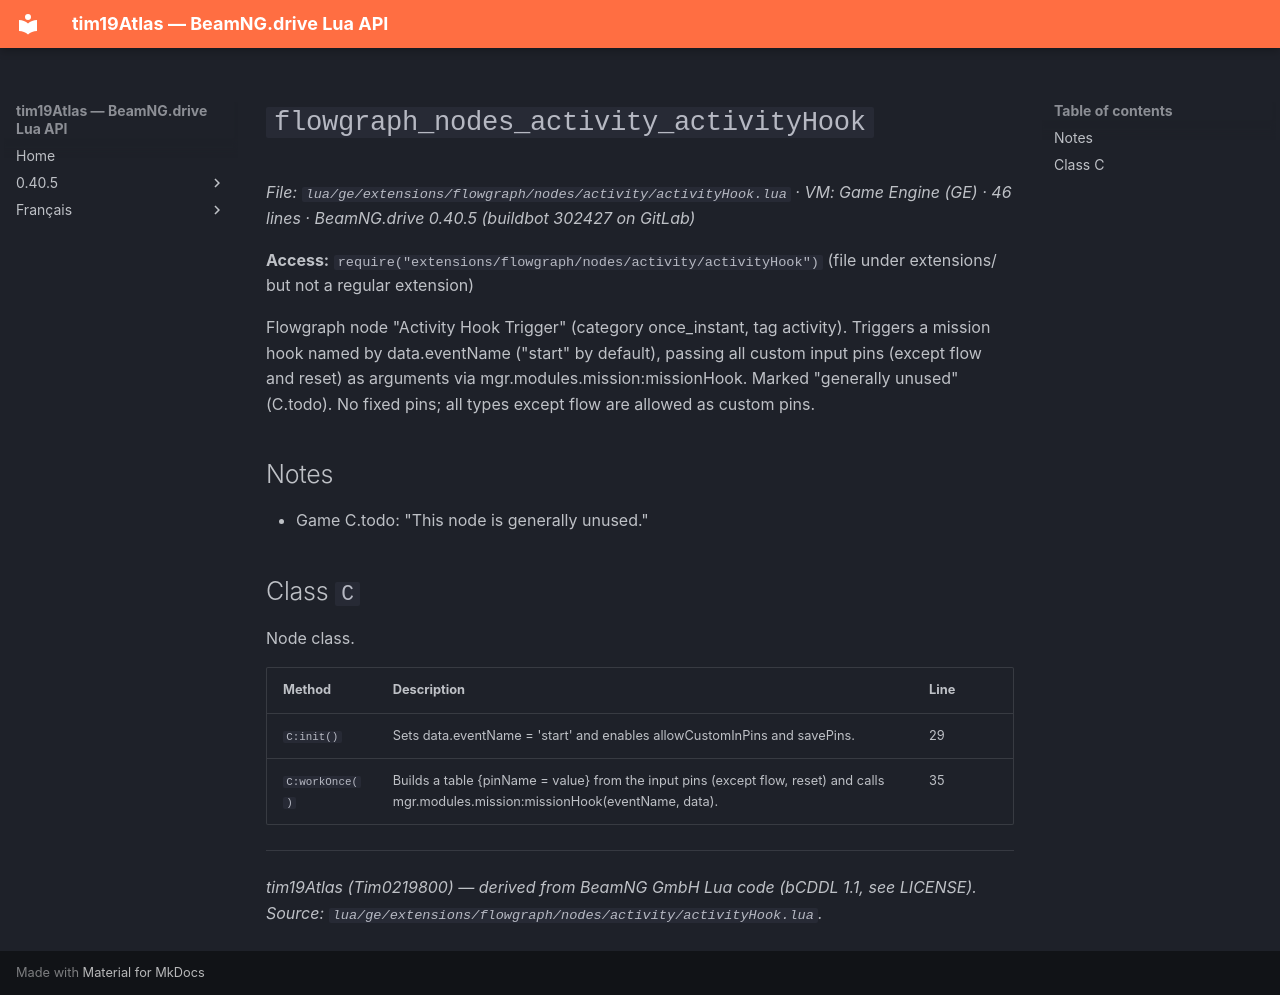

repository: Tim0219800/beamng-lua-atlas · page: 0.40.5/ge/extensions/flowgraph/nodes/activity/activityHook.html · generator: mkdocs

# `flowgraph_nodes_activity_activityHook`

*File: `lua/ge/extensions/flowgraph/nodes/activity/activityHook.lua` · VM: Game Engine (GE) · 46 lines · BeamNG.drive 0.40.5 (buildbot 302427 on GitLab)*

**Access:** `require("extensions/flowgraph/nodes/activity/activityHook")` (file under extensions/ but not a regular extension)

Flowgraph node "Activity Hook Trigger" (category once_instant, tag activity). Triggers a mission hook named by data.eventName ("start" by default), passing all custom input pins (except flow and reset) as arguments via mgr.modules.mission:missionHook. Marked "generally unused" (C.todo). No fixed pins; all types except flow are allowed as custom pins.

## Notes

- Game C.todo: "This node is generally unused."

## Class `C`

Node class.

| Method | Description | Line |
|---|---|---|
| `C:init()` | Sets data.eventName = 'start' and enables allowCustomInPins and savePins. | 29 |
| `C:workOnce()` | Builds a table {pinName = value} from the input pins (except flow, reset) and calls mgr.modules.mission:missionHook(eventName, data). | 35 |

---
*tim19Atlas (Tim0219800) — derived from BeamNG GmbH Lua code (bCDDL 1.1, see LICENSE). Source: `lua/ge/extensions/flowgraph/nodes/activity/activityHook.lua`.*
